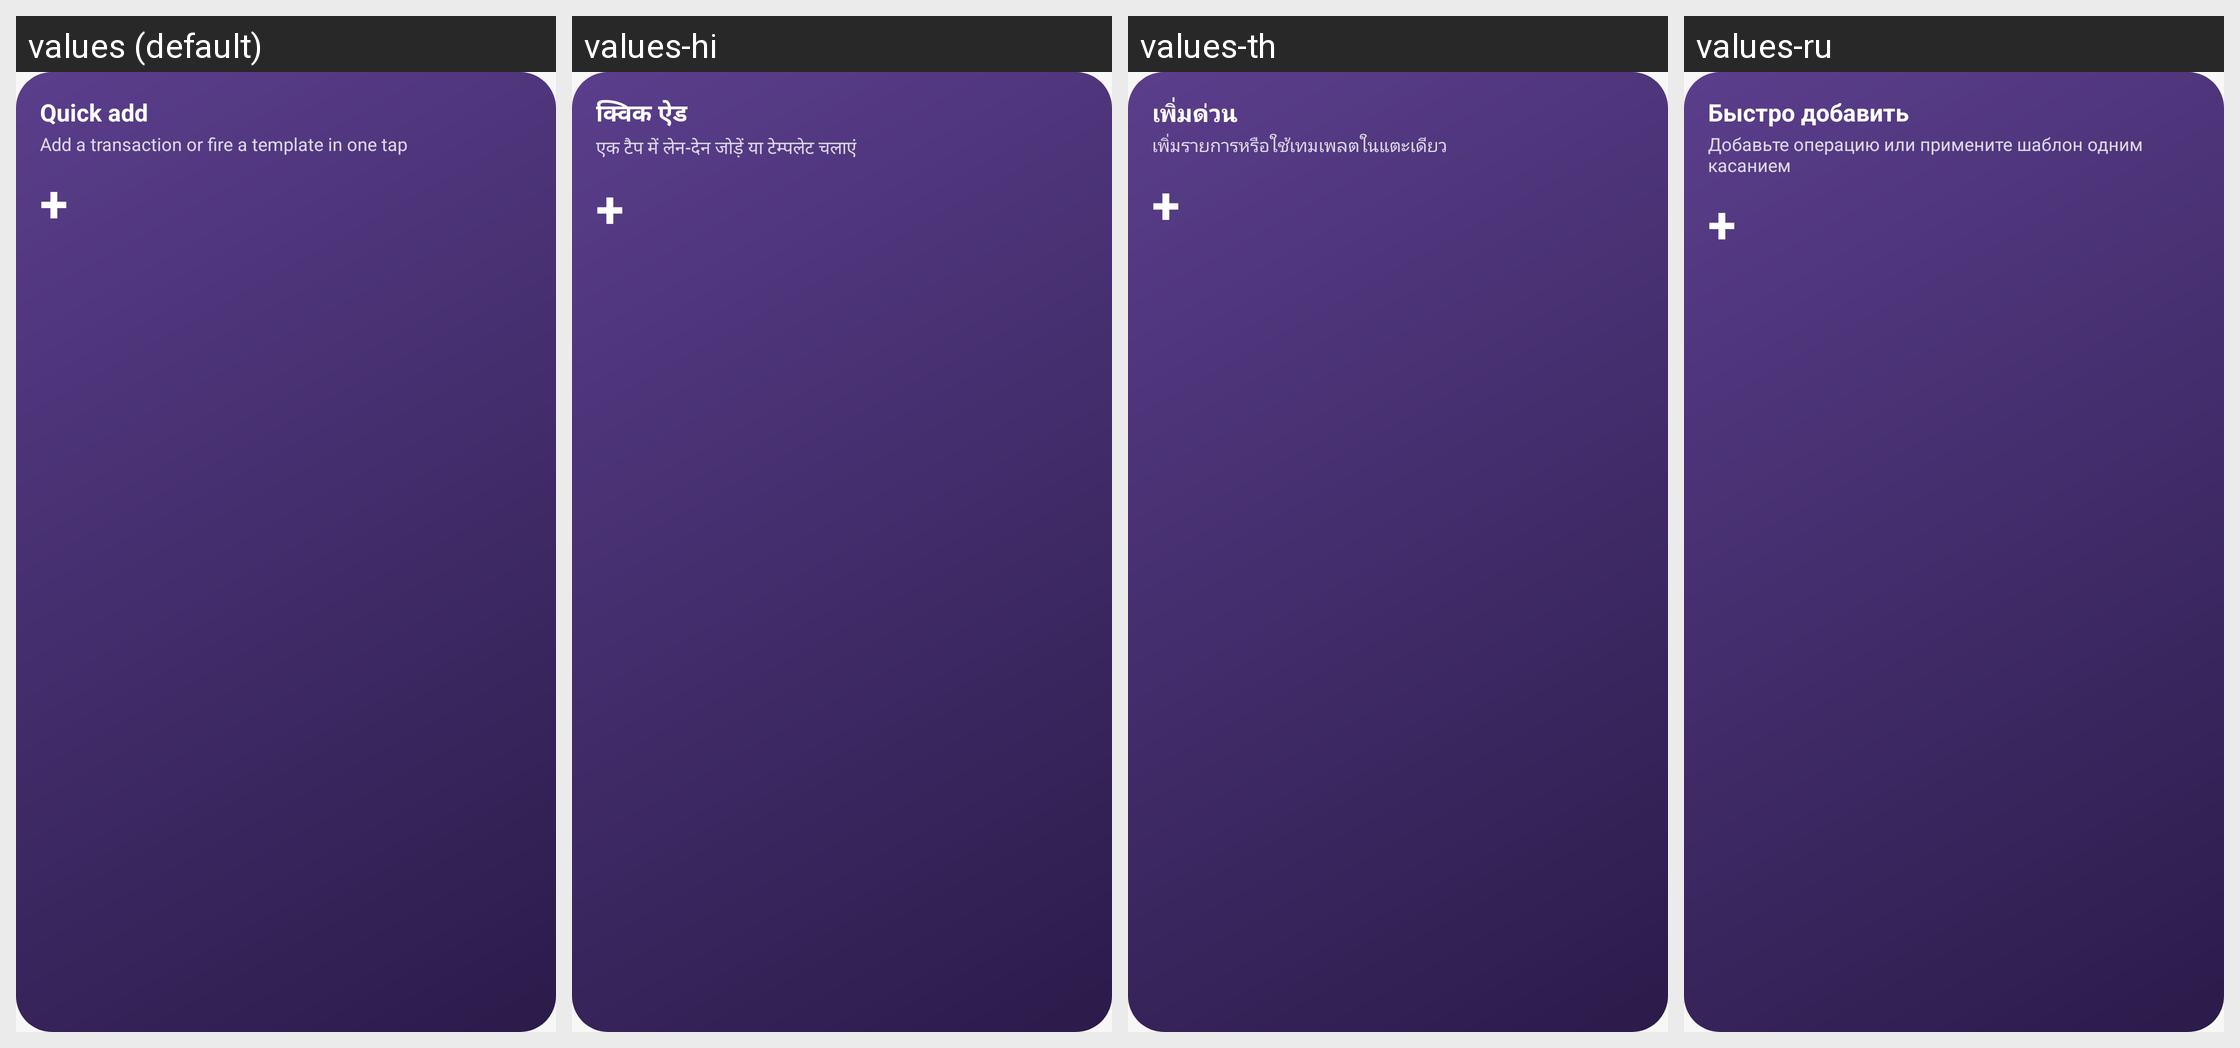

The Android screen above is rendered under several locales of the same app. Produce the string resources it draws, with the default and per-locale values.
Android screen res/layout/widget_preview_quick.xml rendered under 4 locales, left to right: values (default), values-hi, values-th, values-ru. Device: Nexus 5 (rendered at 1080×1920; each locale shown at half size, 540×960, under a caption strip naming it); theme Theme.Penny.
Other locales in the repository, not shown: values-ar, values-bn, values-de, values-es, values-fil, values-fr, values-in, values-it, values-iw, values-ja, values-ko, values-ml, values-mr, values-ms, values-nl, values-pl, values-pt-rBR, values-sw, values-ta, values-te, values-tr, values-uk, values-ur, values-vi, values-zh-rCN, values-zh-rTW.
Strings drawn on this screen, with the default value and each locale's value (text and hints the layout hard-codes, and strings that could not be matched under every locale, appear in the picture but are not listed):

widget_quick_label
  values: Quick add
  values-hi: क्विक ऐड
  values-th: เพิ่มด่วน
  values-ru: Быстро добавить

widget_quick_desc
  values: Add a transaction or fire a template in one tap
  values-hi: एक टैप में लेन-देन जोड़ें या टेम्पलेट चलाएं
  values-th: เพิ่มรายการหรือใช้เทมเพลตในแตะเดียว
  values-ru: Добавьте операцию или примените шаблон одним касанием
